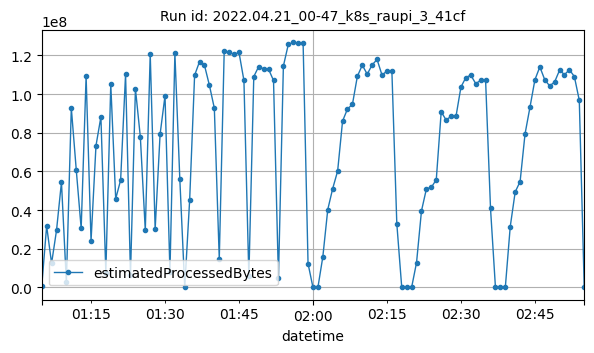

The table this chart was drawn from, first rows:
datetime, estimatedProcessedBytes
2022-04-21T01:05:00Z, 715183
2022-04-21T01:06:00Z, 31790287
2022-04-21T01:07:00Z, 12476767
2022-04-21T01:08:00Z, 29533809
2022-04-21T01:09:00Z, 54434935
2022-04-21T01:10:00Z, 2695666
2022-04-21T01:11:00Z, 92809667
2022-04-21T01:12:00Z, 60872019
2022-04-21T01:13:00Z, 30489814
2022-04-21T01:14:00Z, 109258884
2022-04-21T01:15:00Z, 24005782
2022-04-21T01:16:00Z, 73274637
2022-04-21T01:17:00Z, 88208672
2022-04-21T01:18:00Z, 7630675
2022-04-21T01:19:00Z, 105094130
2022-04-21T01:20:00Z, 45849709
2022-04-21T01:21:00Z, 55507194
2022-04-21T01:22:00Z, 110299309
2022-04-21T01:23:00Z, 6352482
2022-04-21T01:24:00Z, 102765843
2022-04-21T01:25:00Z, 77696548
2022-04-21T01:26:00Z, 29526871
2022-04-21T01:27:00Z, 120626064
2022-04-21T01:28:00Z, 30177826
2022-04-21T01:29:00Z, 79178636
2022-04-21T01:30:00Z, 99163129
2022-04-21T01:31:00Z, 8118852
2022-04-21T01:32:00Z, 121121797
2022-04-21T01:33:00Z, 56084181
2022-04-21T01:34:00Z, 2396
2022-04-21T01:35:00Z, 45470009
2022-04-21T01:36:00Z, 109711403
2022-04-21T01:37:00Z, 116746697
2022-04-21T01:38:00Z, 114877175
2022-04-21T01:39:00Z, 104541451
2022-04-21T01:40:00Z, 92676861
2022-04-21T01:41:00Z, 14825555
2022-04-21T01:42:00Z, 122101085
2022-04-21T01:43:00Z, 121619316
2022-04-21T01:44:00Z, 120468048
2022-04-21T01:45:00Z, 121531820
2022-04-21T01:46:00Z, 107022081
2022-04-21T01:47:00Z, 5695520
2022-04-21T01:48:00Z, 109038896
2022-04-21T01:49:00Z, 114216524
2022-04-21T01:50:00Z, 112982431
2022-04-21T01:51:00Z, 112841511
2022-04-21T01:52:00Z, 107007549
2022-04-21T01:53:00Z, 4674378
2022-04-21T01:54:00Z, 114453044
2022-04-21T01:55:00Z, 125681713
2022-04-21T01:56:00Z, 126665017
2022-04-21T01:57:00Z, 126442507
2022-04-21T01:58:00Z, 126246345
2022-04-21T01:59:00Z, 12346996
2022-04-21T02:00:00Z, 1804
2022-04-21T02:01:00Z, 1808
2022-04-21T02:02:00Z, 15883372
2022-04-21T02:03:00Z, 40303279
2022-04-21T02:04:00Z, 51155010
... 51 more rows
